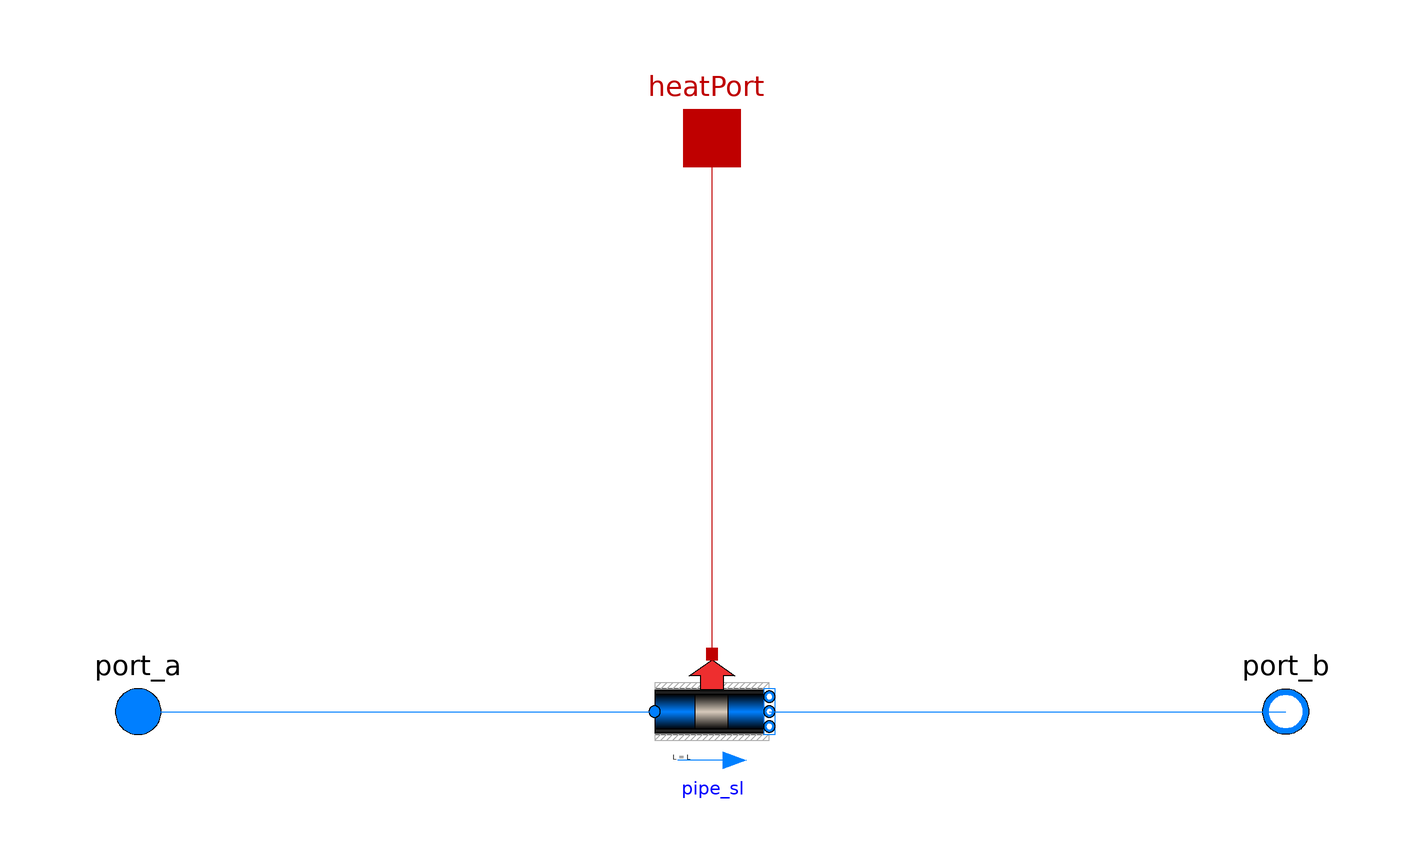

Above is the diagram view of the following Modelica model: its components placed by their Placement annotations and its connect equations drawn as lines.

model IsoplusPipe
        "Single Pipe defined by Isoplus catalogue. Derived from DisHeatLib DualPipe"

        replaceable package Medium = Modelica.Media.Water.ConstantPropertyLiquidWater constrainedby Modelica.Media.Interfaces.PartialMedium "Medium in the component"
          annotation (choicesAllMatching=true);

        extends Core.Buildings.Fluid.Interfaces.PartialTwoPortInterface;
        //extends DisHeatLib.BaseClasses.PartialFourPortVectorInterface(
        //  redeclare package Medium1 = Medium,
        //  redeclare paackage Medium2 = Medium,
        //  final m1_flow_nominal = pipeType.m_flow_nominal,
        //  final m2_flow_nominal = pipeType.m_flow_nominal,
        //  final m1_flow_small = m_flow_small,
        //  final m2_flow_small = m_flow_small,
        //  final allowFlowReversal1 = allowFlowReversal,
        //  final allowFlowReversal2 = allowFlowReversal);


        replaceable parameter BaseClasses.BasePipe pipeType "Pipe type"
        annotation (choicesAllMatching=true);

        parameter Modelica.SIunits.MassFlowRate m_flow_nominal=pipeType.m_flow_nominal
          "Nominal mass flow rate" annotation (Dialog(group="Nominal condition"));

        parameter Boolean allowFlowReversal = true
          "= false to simplify equations, assuming, but not enforcing, no flow reversal"
          annotation(Dialog(tab="Assumptions"), Evaluate=true);
        parameter Medium.MassFlowRate m_flow_small(min=0) = 1E-4*abs(m_flow_nominal)
          "Small mass flow rate for regularization of zero flow"
          annotation(Dialog(tab = "Advanced"));
        parameter Boolean from_dp = false
          "= true, use m_flow = f(dp) else dp = f(m_flow)"
          annotation (Evaluate=true, Dialog(tab="Flow resistance"));
        parameter Boolean linearizeFlowResistance = false
          "= true, use linear relation between m_flow and dp for any flow rate"
          annotation(Dialog(tab="Flow resistance"));
        // Parameters
        parameter Modelica.SIunits.Length L "Length of the pipes";
        parameter Real ReC=4000
          "Reynolds number where transition to turbulent starts"
          annotation (Evaluate=true, Dialog(group="Additional parameters"));
        parameter Real fac=1
          "Factor to take into account flow resistance of bends etc., fac=dp_nominal/dpStraightPipe_nominal"
          annotation (Evaluate=true, Dialog(group="Additional parameters"));
        parameter Real cf = 1.0 "Correction factor of heat losses (needed for aggregation)"
          annotation (Evaluate=true, Dialog(group="Additional parameters"));

        // Initialization
        parameter Modelica.SIunits.Temperature T_init = Medium.T_default "Initial temperature of supply pipe"
          annotation(Dialog(tab = "Initialization"));

        Modelica.SIunits.Power Q_flow "Heat flow to soil (i.e., losses)";
          Modelica.SIunits.ThermodynamicTemperature T_a "Temperature at port_a";
        Modelica.SIunits.ThermodynamicTemperature T_b "Temperature at port_b";
          Modelica.SIunits.HeatFlowRate Pth_grid  "Heat flow, Pth_grid > 0: fed into grid, Pth_grid < 0: taken from grid";

      protected
        Core.Buildings.Fluid.FixedResistances.PlugFlowPipe pipe_sl(
          redeclare package Medium = Medium,
          from_dp=from_dp,
          ReC=ReC,
          roughness=pipeType.pipeMaterial.roughness,
          m_flow_small=m_flow_small,
          dIns=pipeType.dIns,
          length=L,
          m_flow_nominal=pipeType.m_flow_nominal,
          T_start_in=T_init,
          T_start_out=T_init,
          cPip=pipeType.pipeMaterial.cPip,
          rhoPip=pipeType.pipeMaterial.rhoPip,
          v_nominal=pipeType.v_nominal,
          dh=pipeType.dh,
          thickness=pipeType.dWall,
          initDelay=true,
          m_flow_start=m_flow_nominal,
          fac=fac,
          linearized=linearizeFlowResistance,
          allowFlowReversal=allowFlowReversal,
          kIns=cf*pipeType.kIns,
          nPorts=1)
          annotation (Placement(transformation(extent={{-10,-10},{10,10}})));
      public
        Modelica.Thermal.HeatTransfer.Interfaces.HeatPort_a heatPort
          annotation (Placement(transformation(extent={{-10,90},{10,110}})));
      equation
        Q_flow = heatPort.Q_flow;

         Pth_grid = if port_a.m_flow > 0 then -abs(port_a.m_flow*(port_b.h_outflow - inStream(port_a.h_outflow))) else -abs(port_a.m_flow*(inStream(port_b.h_outflow) - port_a.h_outflow));
          T_a = if port_a.m_flow < 0 then Medium.temperature_phX(port_a.p, port_a.h_outflow, X = port_a.Xi_outflow) else Medium.temperature_phX(port_a.p, inStream(port_a.h_outflow), X = port_a.Xi_outflow);
          T_b = if port_a.m_flow < 0 then Medium.temperature_phX(port_b.p, inStream(port_b.h_outflow), X = port_b.Xi_outflow) else Medium.temperature_phX(port_b.p, port_b.h_outflow, X = port_b.Xi_outflow);

        connect(pipe_sl.heatPort, heatPort)
          annotation (Line(points={{0,10},{0,100}},        color={191,0,0}));
        connect(port_a, pipe_sl.port_a)
          annotation (Line(points={{-100,0},{-10,0}}, color={0,127,255}));
        connect(pipe_sl.ports_b[1], port_b)
          annotation (Line(points={{10,0},{100,0}}, color={0,127,255}));
        annotation (Icon(coordinateSystem(preserveAspectRatio=false, extent={{-100,
                  -100},{100,100}}), graphics={
              Rectangle(
                extent={{-100,40},{100,-40}},
                lineColor={0,0,0},
                fillPattern=FillPattern.HorizontalCylinder,
                fillColor={255,0,0}),
              Rectangle(
                extent={{-50,5},{50,-5}},
                lineColor=DynamicSelect({255,255,255}, if port_a.m_flow > 0.001 then {0,0,0} elseif port_a.m_flow < -0.001 then {255,255,255} else {0,220,0}),
                fillPattern=FillPattern.Solid,
                fillColor=DynamicSelect({255,255,255}, if port_a.m_flow > 0.001 then {0,0,0} elseif port_a.m_flow < -0.001 then {255,255,255} else {0,220,0})),
              Polygon(
                points=DynamicSelect({{40,20},{40,-20},{75,0}}, if port_a.m_flow > 0.001 then {{40,20},{40,-20},{75,0}} elseif port_a.m_flow < -0.001 then {{0,0},{0,0},{0,0}} else {{40,20},{40,-20},{75,0}}),
                lineColor=DynamicSelect({255,255,255}, if port_a.m_flow < 0.001 and port_a.m_flow > -0.001 then {0,220,0} else {0,0,0}),
                lineThickness=0,
                fillPattern=FillPattern.Solid,
                fillColor=DynamicSelect({255,255,255}, if port_a.m_flow < 0.001 and port_a.m_flow > -0.001 then {0,220,0} else {0,0,0})),
              Polygon(
                points=DynamicSelect({{-40,20},{-40,-20},{-75,0}}, if port_a.m_flow > 0.001 then {{0,0},{0,0},{0,0}} elseif port_a.m_flow < -0.001 then {{-40,20},{-40,-20},{-75,0}} else {{-40,20},{-40,-20},{-75,0}}),
                lineColor=DynamicSelect({255,255,255}, if port_a.m_flow < 0.001 and port_a.m_flow > -0.001 then {0,220,0} else {255,255,255}),
                lineThickness=0,
                fillPattern=FillPattern.Solid,
                fillColor=DynamicSelect({255,255,255}, if port_a.m_flow < 0.001 and port_a.m_flow > -0.001 then {0,220,0} else {255,255,255}))}),
          Documentation(revisions="<html>
<ul>
<li>Feburary 27, 2019, by Benedikt Leitner:<br>Implementation and added User&apos;s guide. </li>
</ul>
</html>"));
      end IsoplusPipe;